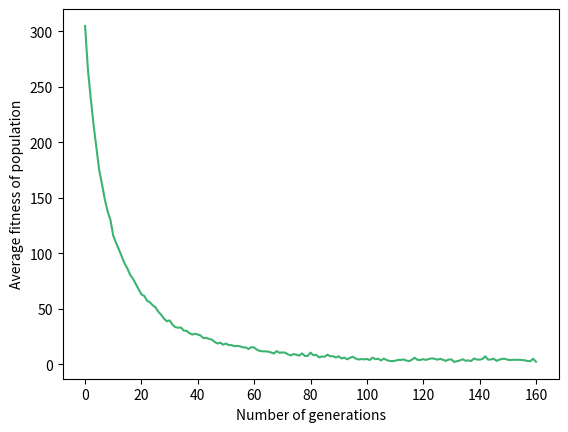

Generate this figure with matplotlib:
from random import randint, random
from operator import add
from functools import reduce
import matplotlib.pyplot as plt
import numpy as np

def individual(length, min, max):
    """
    Create a member of the population (i.e. an individual).

    length: number of values per individual
    min: min possible value for an individual
    max: max possible value for an individual    

    """
    return [ randint(min,max) for x in range(length) ]

def population(count, length, min, max):
    """
    Create a number of individuals (i.e. a population).

    count: number of individuals in the population
    length: number of values per individual
    min: min possible value in an individual's list of values
    max: max possible value in an individual's list of values

    """
    return [ individual(length, min, max) for x in range(count) ]

def fitness(individual, target):
    """
    Determine the fitness of an individual (i.e. the sum of the 
    difference in values between the individual and target lists).
    A lower value is better.

    individual: the individual to evaluate
    target: the list of values that individuals are aiming for
   
    """
    ind = np.array(individual)
    tar = np.array(target)
    sub = abs(np.subtract(tar,ind))

    return np.sum(sub)

def grade(pop, target):
    """
    Calculate the average fitness for a population.

    pop: the population of individuals
    target: the list of values that individuals are aiming for

    """
    summed = reduce(add, (fitness(x,target) for x in pop), 0)
    return summed / (len(pop) * 1.0)

def select(pop, target, method, retain, random_select):
    """
    Selection process to determine the most suitable individuals
    to undergo mutation and crossover

    pop: the population of individuals
    target: the list of values that individuals are aiming for
    method: selection method ('rank' or 'roulette wheel')
    retain: the percentage of best-performing individuals to retain
    random_select: determines if an individual should be randomly
    added to the retained list

    """
    # calculate the fitness of all individuals in the population
    graded = [ (fitness(x, target), x) for x in pop]

    if method == 'rank':

        # rank the individuals from best-performing to worst-performing
        graded = [ x[1] for x in sorted(graded) ]

        # retain the best performing individuals and label them as parents
        retain_length = int(len(graded)*retain)
        parents = graded[:retain_length]

        # randomly add other individuals to promote genetic diversity
        for individual in graded[retain_length:]:
            if random_select > random():
                parents.append(individual)

    elif method == 'roulette wheel':

        # convert the fitness values to ensure that higher values imply
        # that the individual is fitter
        fitnesses = [ 1/(0.1+x[0]) for x in graded ]

        # calculate sum of all fitnessees
        total = sum(fitnesses)

        # divide fitness over sum of fitnesses for each individual
        r_fitness = [ f/total for f in fitnesses ]

        # calculate the cumulative sum to generate a probability 
        # distribution
        probs = [sum(r_fitness[:i+1]) for i in range(len(r_fitness))]

        # calculate the number of individuals that should be retained
        retain_length = int(len(fitnesses)*retain)
        
        # initialize a list of parents
        parents = []

        # add individuals to the list of parents through the roulette
        # wheel method
        for i in range(retain_length):
            r = random()
            for (i, individual) in enumerate(pop):
                if r <= probs[i]:
                    parents.append(individual)
                    break

    return parents

def crossover(pop, parents, type, n):
    """
    Combining the information from two parents through one of two
    techniques to generate offspring.

    pop: the population of individuals
    parents: the parents that will be used for crossover
    type: crossover technique ('split' or 'uniform)
    n: number of elite values that were passed on

    """
    parents_length = len(parents)
    desired_length = len(pop) - parents_length - n # desired length of children
    children = [] # initializing list of children

    while len(children) < desired_length:
        # selecting the positions of the male and female
        male = randint(0, parents_length-1)
        female = randint(0, parents_length-1)
        if male != female:
            # selecting a male and female from the list of parents
            male = parents[male]
            female = parents[female]
            
            if type == 'split':
                # randomly select cutoff point for one-point crossover
                cutoff = randint(1, len(male)-1)
                # combine information from parents to create child
                child = male[:cutoff] + female[cutoff:]
                children.append(child)

            elif type == 'uniform':
                # create the crossover mask
                mask = np.random.choice([0,1], size=(6,))
                # combine information from parents to create child
                child = male*mask + female*(1-mask)
                children.append(child.tolist())

    parents.extend(children)
    return parents

def evolve(pop, target, selection_type, crossover_type, elitism=False, retain=0.2, random_select=0.05, mutate=0.01):
    """
    Evolve the individuals of a population towards a better solution
    through selection, mutation, and crossover.

    pop: the population of individuals
    target: the target that individuals are aiming for
    selection_type: method for how individuals are selected ('rank' 
    or 'roulette wheel')
    crossover_type: crossover technique ('split' or 'uniform')
    elitism: determines if elitism should be used
    retain: the percentage of best-performing individuals to retain
    random_select: determines if an individual should be randomly
    added to the retained list
    mutate: mutation probability to determine if an individual should 
    be mutated

    """
    # select parents
    parents = select(pop, target, selection_type, retain, random_select)

    # initialize number of elite members to pass 
    n = 0

    # only use elitism if selection is done through ranking
    if elitism and selection_type == 'rank':
        # calculate number of elite members to pass onto the next generation
        n = int(0.05*len(parents))
        # select elite members
        elite = parents[:n]
        parents = parents[n:]
    
    # mutate some individuals through random resetting
    for individual in parents:
        if mutate > random():
            pos_to_mutate = randint(0, len(individual)-1)
            individual[pos_to_mutate] = randint(min(target)-1, max(target)+1)

    # crossover to create offspring
    parents = crossover(pop, parents, crossover_type, n)

    # appending the elite values to the beginning of the list of offspring
    if elitism and selection_type == 'rank':
        parents = elite + parents
       
    return parents

# initialize all values
target = [25, 18, 31, -14, 7, -19] # target list
p_count = 100 # number of individuals in a population
i_length = len(target) # length of an individual
i_min = -100 # minimum possible value in an individual's list of values
i_max = 100 # maximum possible value in an individual's list of values
p_selection = 'rank' # selection method ('rank', 'roulette wheel')
p_crossover = 'uniform' # crossover technique ('split', 'uniform')
elitism = False # boolean to determine if elitism should be implemented
r_percentage = 0.75 # retain percentage
r_select = 0.05 # random select probability for genetic diversity
m_probability = 0.1 # mutation probability

# create an initial population of individuals
p = population(p_count, i_length, i_min, i_max)

# create an initial list to store population fitness values
fitness_history = [grade(p,target)]

# initialize number of generations to reach solution
generations = 0

# evolve the initial population until termination criteria is met
while fitness_history[-1] >= 1 and fitness(p[0], target) != 0:
    p = evolve(p, target, p_selection, p_crossover, elitism, retain=r_percentage, random_select=r_select, mutate=m_probability)
    fitness_history.append(grade(p,target))
    generations += 1

print('Generations: {iter}'.format(iter=generations))

plot_type = 1 # integer that determines which figure should be plotted

if plot_type == 1:
    # plot fitness history to display when solution is reached
    plt.plot(fitness_history, c='mediumseagreen')
    plt.ylabel('Average fitness of population')
    plt.xlabel('Number of generations')
else:
    # select best performing individual
    points = p[0]
    # select 20 x-values to use for polynomial approximation testing
    values = np.linspace(-1,1,20)
    # plot approximation of best performing individual to the polynomial
    plt.plot(values, np.polyval(target,values), c='seagreen',marker='.', linewidth=2)
    plt.plot(values, np.polyval(points,values), c='darkorange', marker='.', linewidth=2)
    plt.xticks([])
    plt.yticks([])
    plt.legend(['Target', 'Approximation'], loc='lower right')

plt.show()